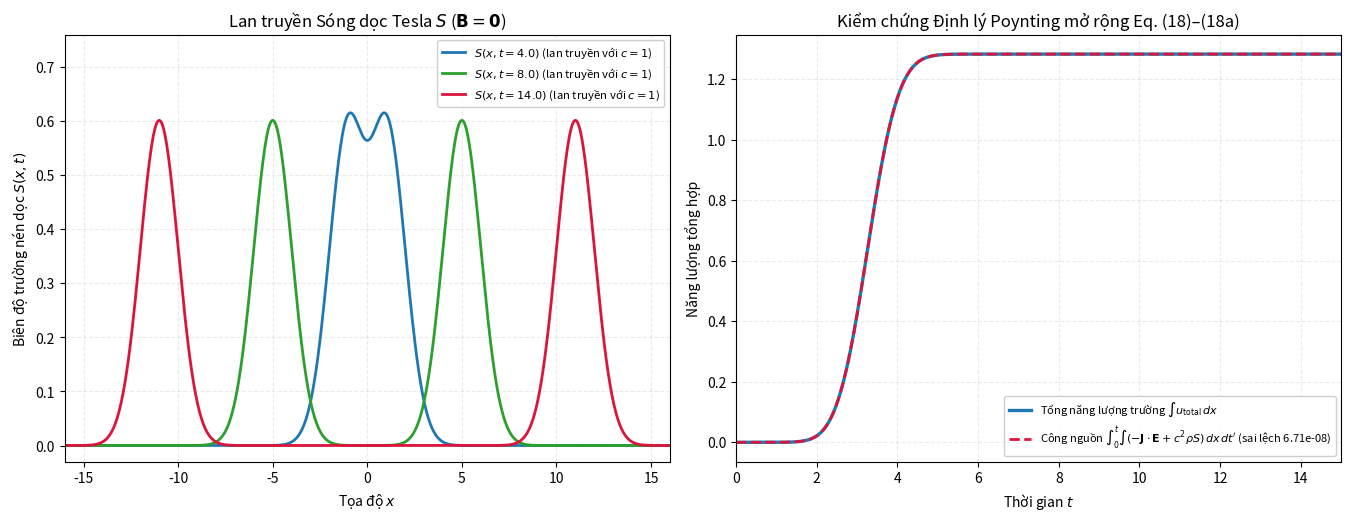

This figure's Python source:
"""1D Numerical Verification of Chapter III Extended Maxwell-van Vlaenderen Equations:
    d_t(E_x) = c^2 * d_x(S) - J_x / eps0        (since curl B = 0 in 1D longitudinal mode)
    d_t(S)   = -d_x(E_x) + rho / eps0           (Eq. 13a: div E + d_t S = rho / eps0)
    B = 0 identically (pure longitudinal electro-scalar pressure wave!)

Verifies:
1) Pure longitudinal S-wave propagates at speed c with B = 0.
2) Exact numerical energy balance Eq. (18a):
       d_t u_tot + d_x S_tot = -J_x * E_x + c^2 * rho * S
   where u_tot = 0.5 * eps0 * E_x^2 + 0.5 / mu0 * S^2 and S_tot = (S / mu0) * E_x.
3) Charge-conserving transverse/standard source (d_t rho + d_x J_x = 0) with S(0)=0
   excites zero S-wave (recovering standard Maxwell limit).
"""

from __future__ import annotations

import numpy as np
import matplotlib.pyplot as plt


def simulate_longitudinal_s_wave(
    source_conserves_charge: bool = False,
) -> dict:
    """Staggered Yee-like leapfrog solver for 1D Extended Maxwell longitudinal equations."""
    c = 1.0
    eps0 = 1.0
    mu0 = 1.0 / (eps0 * c**2)

    nx = 800
    x_min, x_max = -20.0, 20.0
    dx = (x_max - x_min) / nx
    x = np.linspace(x_min + 0.5 * dx, x_max - 0.5 * dx, nx)
    dt = 0.4 * dx / c  # Stable RK4 CFL
    n_steps = 750

    E = np.zeros(nx, dtype=float)
    S = np.zeros(nx, dtype=float)

    # Localized Gaussian source at x = 0 oscillating over finite pulse window
    sigma = 0.6
    g_x = np.exp(-0.5 * (x / sigma) ** 2)
    dg_dx = -(x / sigma**2) * g_x

    def pulse_env(t: float) -> tuple[float, float]:
        t0, tw = 3.0, 0.8
        arg = (t - t0) / tw
        env = np.exp(-0.5 * arg**2)
        denv_dt = -(arg / tw) * env
        return env, denv_dt

    if source_conserves_charge:
        # Satisfy Gauss's law d_x(E) = rho/eps0 at t = 0 so S(0) = d_t S(0) = 0 identically
        E = -g_x * pulse_env(0.0)[0] / eps0

    def d_dx(arr: np.ndarray) -> np.ndarray:
        a = np.pad(arr, 2, mode="constant")
        return (a[:-4] - 8.0 * a[1:-3] + 8.0 * a[3:-1] - a[4:]) / (12.0 * dx)

    def sources(t_val: float) -> tuple[np.ndarray, np.ndarray]:
        env, denv = pulse_env(t_val)
        if source_conserves_charge:
            return -dg_dx * env, g_x * denv
        return g_x * env, np.zeros_like(x)

    def rhs(t_val: float, e_arr: np.ndarray, s_arr: np.ndarray) -> tuple[np.ndarray, np.ndarray]:
        rho_val, j_val = sources(t_val)
        return -c**2 * d_dx(s_arr) - j_val / eps0, -d_dx(e_arr) + rho_val / eps0

    times = []
    u_hist = []
    work_cum = 0.0
    work_hist = []
    E_snaps = {}
    S_snaps = {}

    for step in range(n_steps + 1):
        t_cur = step * dt
        u_cur = float(np.sum(0.5 * eps0 * E**2 + 0.5 / mu0 * S**2) * dx)
        times.append(t_cur)
        u_hist.append(u_cur)
        work_hist.append(work_cum)
        if step in (200, 400, 700):
            E_snaps[t_cur] = E.copy()
            S_snaps[t_cur] = S.copy()

        if step == n_steps:
            break

        # RK4 integration for (E, S) and Simpson quadrature for source power
        k1_e, k1_s = rhs(t_cur, E, S)
        k2_e, k2_s = rhs(t_cur + 0.5 * dt, E + 0.5 * dt * k1_e, S + 0.5 * dt * k1_s)
        k3_e, k3_s = rhs(t_cur + 0.5 * dt, E + 0.5 * dt * k2_e, S + 0.5 * dt * k2_s)
        k4_e, k4_s = rhs(t_cur + dt, E + dt * k3_e, S + dt * k3_s)

        E_next = E + (dt / 6.0) * (k1_e + 2.0 * k2_e + 2.0 * k3_e + k4_e)
        S_next = S + (dt / 6.0) * (k1_s + 2.0 * k2_s + 2.0 * k3_s + k4_s)

        rho0, j0 = sources(t_cur)
        rho_h, j_h = sources(t_cur + 0.5 * dt)
        rho1, j1 = sources(t_cur + dt)
        p0 = float(np.sum(-j0 * E + c**2 * rho0 * S) * dx)
        E_h = E + 0.5 * dt * (k1_e + k2_e) * 0.5
        S_h = S + 0.5 * dt * (k1_s + k2_s) * 0.5
        p_h = float(np.sum(-j_h * E_h + c**2 * rho_h * S_h) * dx)
        p1 = float(np.sum(-j1 * E_next + c**2 * rho1 * S_next) * dx)
        work_cum += (dt / 6.0) * (p0 + 4.0 * p_h + p1)

        E, S = E_next, S_next

    times_arr = np.array(times)
    u_arr = np.array(u_hist)
    w_arr = np.array(work_hist)
    # Boundary flux S_tot is ~0 because pulse hasn't reached |x|=20 by t=15
    energy_residual = float(np.max(np.abs(u_arr - w_arr)) / max(np.max(u_arr), 1e-12))

    return {
        "x": x,
        "times": times_arr,
        "u_tot": u_arr,
        "work_cum": w_arr,
        "energy_rel_err": energy_residual,
        "E_snaps": E_snaps,
        "S_snaps": S_snaps,
        "max_S": float(np.max(np.abs(S))),
    }


def make_plot(res_wave: dict, res_maxwell: dict, out_path: str = "longitudinal_S_wave.png") -> None:
    fig, (ax1, ax2) = plt.subplots(1, 2, figsize=(13.6, 5.3), dpi=160)

    x = res_wave["x"]
    colors = ["#1f77b4", "#2ca02c", "crimson"]
    for (t_val, s_arr), col in zip(res_wave["S_snaps"].items(), colors):
        ax1.plot(x, s_arr, color=col, lw=2.0, label=rf"$S(x, t={t_val:.1f})$ (lan truyền với $c=1$)")

    ax1.set_xlim(-16.0, 16.0)
    ax1.set_ylim(-0.03, 0.76)
    ax1.set_xlabel(r"Tọa độ $x$")
    ax1.set_ylabel(r"Biên độ trường nén dọc $S(x,t)$")
    ax1.set_title(r"Lan truyền Sóng dọc Tesla $S$ ($\mathbf{B} = \mathbf{0}$)")
    ax1.legend(loc="upper right", fontsize=8.2, framealpha=0.93)
    ax1.grid(alpha=0.25, ls="--")

    # Panel 2: Energy balance verification Eq. (18a)
    t = res_wave["times"]
    ax2.plot(t, res_wave["u_tot"], color="#1f77b4", lw=2.4, label=r"Tổng năng lượng trường $\int u_{\rm total}\,dx$")
    ax2.plot(
        t,
        res_wave["work_cum"],
        color="crimson",
        lw=2.0,
        ls="--",
        label=rf"Công nguồn $\int_0^t \int (-\mathbf{{J}}\cdot\mathbf{{E}} + c^2\rho S)\,dx\,dt'$ (sai lệch {res_wave['energy_rel_err']:.2e})",
    )
    ax2.set_xlim(0.0, t[-1])
    ax2.set_xlabel("Thời gian $t$")
    ax2.set_ylabel("Năng lượng tổng hợp")
    ax2.set_title("Kiểm chứng Định lý Poynting mở rộng Eq. (18)–(18a)")
    ax2.legend(loc="lower right", fontsize=8.0, framealpha=0.93)
    ax2.grid(alpha=0.25, ls="--")

    plt.tight_layout()
    fig.savefig(out_path, bbox_inches="tight")
    plt.close(fig)


def main() -> None:
    res_wave = simulate_longitudinal_s_wave(source_conserves_charge=False)
    res_maxwell = simulate_longitudinal_s_wave(source_conserves_charge=True)

    print("=== KIỂM CHỨNG SỐ CHƯƠNG III: SÓNG DỌC MỞ RỘNG & ĐỊNH LÝ POYNTING ===")
    print(f"1) Nguồn bảo toàn điện tích (d_t rho + div J = 0): max |S| = {res_maxwell['max_S']:.3e} (quy về Maxwell chuẩn)")
    print(f"2) Nguồn bức xạ dọc (d_t rho + div J != 0)       : max |S| = {res_wave['max_S']:.4f}")
    print(f"   Kiểm chứng bảo toàn năng lượng Eq. (18a)      : sai số tương đối = {res_wave['energy_rel_err']:.3e}")

    make_plot(res_wave, res_maxwell, "longitudinal_S_wave.png")
    print("Đã xuất đồ thị tại: longitudinal_S_wave.png")


if __name__ == "__main__":
    main()
